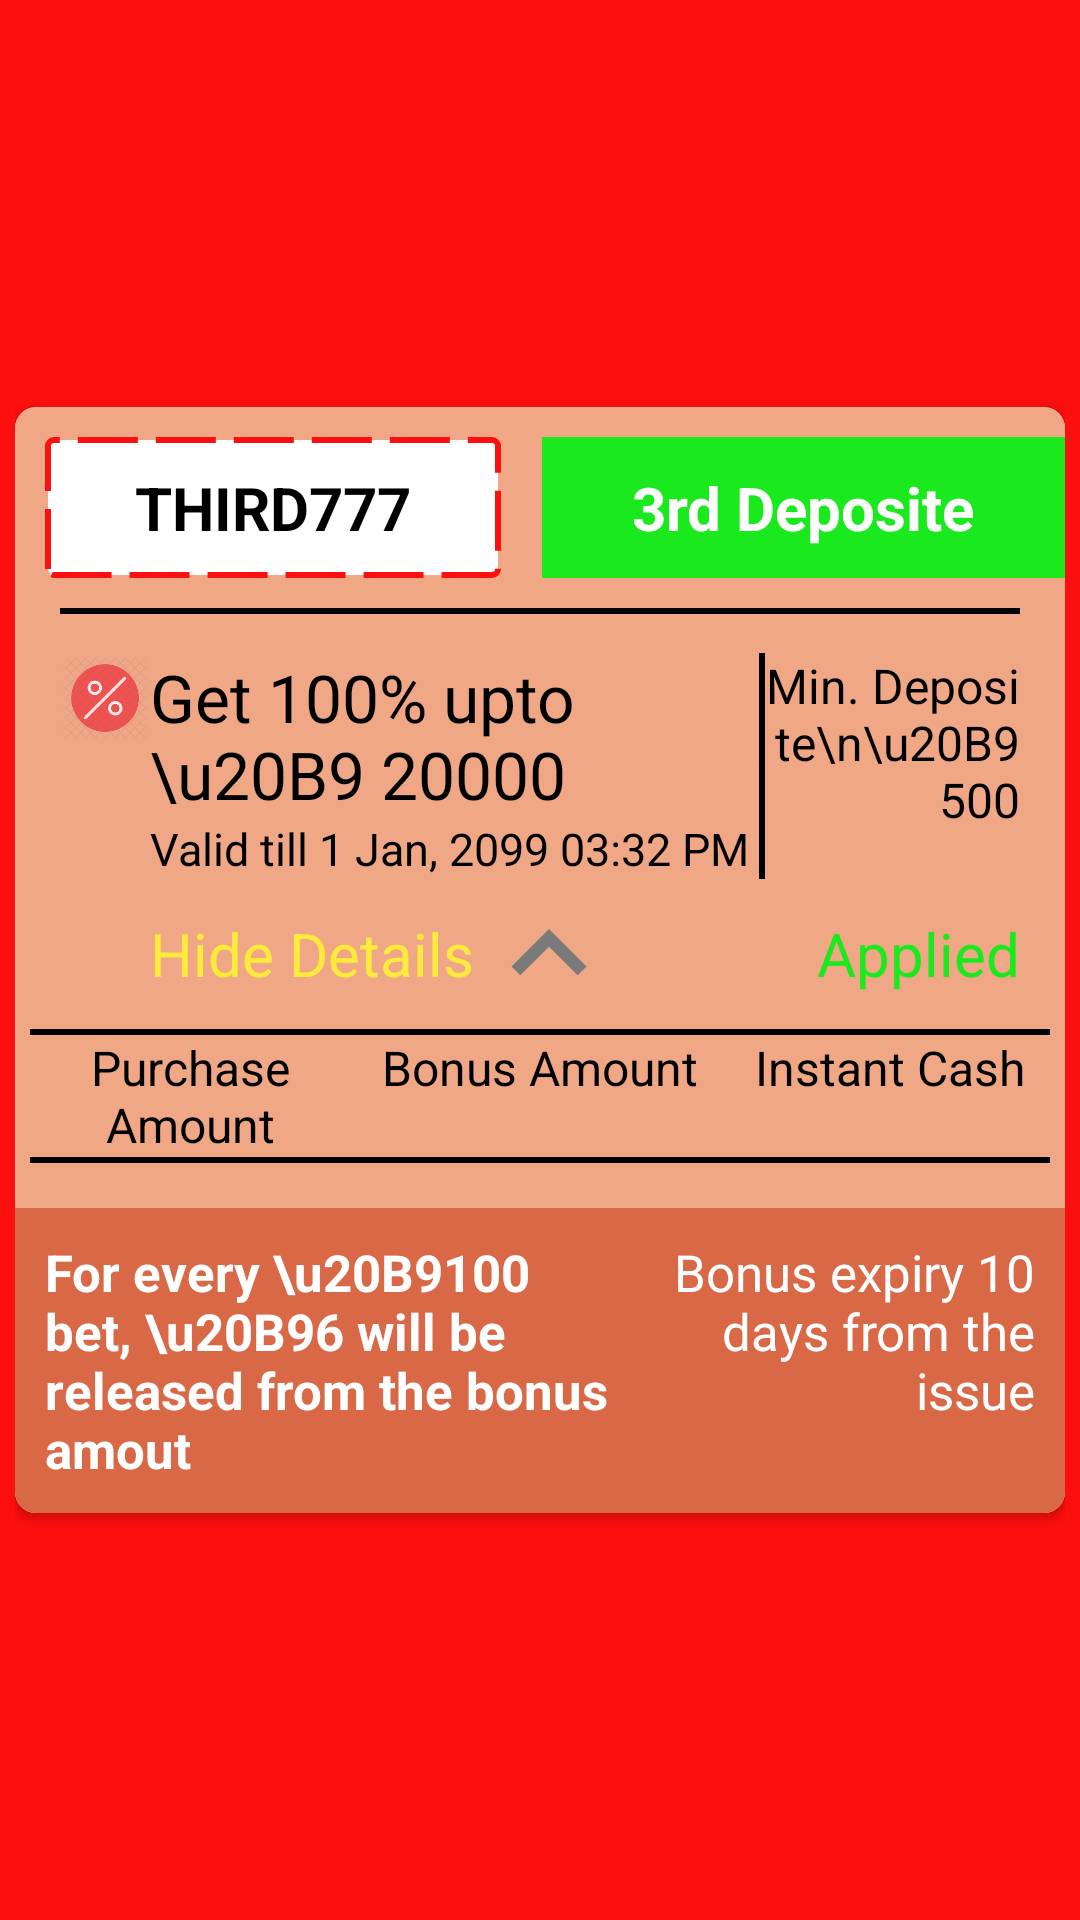

The Android layout XML behind this screen, and the referenced resources:
<!-- AndroidManifest.xml: application theme Theme.MobiusCoupons -->
<!-- res/layout/card_coupon.xml -->
<?xml version="1.0" encoding="utf-8"?>
<androidx.constraintlayout.widget.ConstraintLayout xmlns:android="http://schemas.android.com/apk/res/android"
    xmlns:app="http://schemas.android.com/apk/res-auto"
    xmlns:tools="http://schemas.android.com/tools"
    android:layout_width="match_parent"
    android:layout_height="wrap_content"
    android:background="@color/red"
    android:padding="5dp">

    <androidx.cardview.widget.CardView
        android:layout_width="match_parent"
        android:layout_height="wrap_content"
        app:layout_constraintBottom_toBottomOf="parent"
        app:layout_constraintEnd_toEndOf="parent"
        app:cardCornerRadius="7dp"
        app:layout_constraintStart_toStartOf="parent"
        app:layout_constraintTop_toTopOf="parent">

        <RelativeLayout
            android:layout_width="match_parent"
            android:layout_height="match_parent"
            android:background="@color/red_2">

            <TextView
                android:id="@+id/coupon_code"
                android:layout_width="wrap_content"
                android:layout_height="wrap_content"
                android:layout_margin="10dp"
                android:background="@drawable/bg_code"
                android:paddingLeft="30dp"
                android:paddingTop="10dp"
                android:paddingRight="30dp"
                android:paddingBottom="10dp"
                android:text="THIRD777"
                android:textSize="20dp"
                android:textStyle="bold" />

            <TextView
                android:id="@+id/ribbon"
                android:layout_width="wrap_content"
                android:layout_height="wrap_content"
                android:layout_alignParentRight="true"
                android:layout_marginTop="10dp"
                android:background="@color/green"
                android:paddingLeft="30dp"
                android:paddingTop="10dp"
                android:paddingRight="30dp"
                android:paddingBottom="10dp"
                android:text="3rd Deposite"
                android:textColor="@color/white"
                android:textSize="20dp"
                android:textStyle="bold" />

            <View
                android:layout_width="match_parent"
                android:layout_height="2dp"
                android:layout_below="@id/coupon_code"
                android:layout_marginLeft="15dp"
                android:layout_marginRight="15dp"
                android:background="@color/black" />

            <LinearLayout
                android:id="@+id/overview_body"
                android:layout_width="match_parent"
                android:layout_height="wrap_content"
                android:layout_below="@+id/coupon_code"
                android:layout_marginLeft="15dp"
                android:layout_marginTop="15dp"
                android:layout_marginRight="15dp"
                android:orientation="horizontal">

                <ImageView
                    android:layout_width="30dp"
                    android:layout_height="30dp"
                    android:src="@drawable/ic_percentage" />

                <LinearLayout
                    android:layout_width="0dp"
                    android:layout_height="wrap_content"
                    android:layout_weight="3"
                    android:orientation="vertical">

                    <TextView
                        android:id="@+id/max_message"
                        android:layout_width="match_parent"
                        android:layout_height="wrap_content"
                        android:text="Get 100% upto \u20B9 20000"
                        android:textSize="22dp" />

                    <TextView
                        android:id="@+id/validity_message"
                        android:layout_width="match_parent"
                        android:layout_height="wrap_content"
                        android:text="Valid till 1 Jan, 2099 03:32 PM"
                        android:textSize="15dp" />
                </LinearLayout>

                <View
                    android:layout_width="2dp"
                    android:layout_height="match_parent"
                    android:layout_below="@id/overview_body"
                    android:background="@color/black" />

                <LinearLayout
                    android:layout_width="0dp"
                    android:layout_height="wrap_content"
                    android:layout_weight="1.25">

                    <TextView
                        android:id="@+id/min_msg"
                        android:layout_width="match_parent"
                        android:layout_height="wrap_content"
                        android:gravity="right"
                        android:text="Min. Deposite\n\u20B9 500"
                        android:textSize="16dp" />
                </LinearLayout>
            </LinearLayout>

            <RelativeLayout
                android:id="@+id/body_hide"
                android:layout_width="wrap_content"
                android:layout_height="wrap_content"
                android:layout_below="@id/overview_body"
                android:layout_marginLeft="45dp"
                android:layout_marginRight="15dp">

                <TextView
                    android:id="@+id/hide_visible_tv"
                    android:layout_width="wrap_content"
                    android:layout_height="wrap_content"
                    android:layout_centerVertical="true"
                    android:text="Hide Details"
                    android:textColor="@color/yellow"
                    android:textSize="20dp" />

                <ImageView
                    android:id="@+id/arrow"
                    android:layout_width="50dp"
                    android:layout_height="50dp"
                    android:layout_centerVertical="true"
                    android:layout_toRightOf="@id/hide_visible_tv"
                    android:src="@drawable/ic_arrow_up" />

                <TextView
                    android:layout_width="wrap_content"
                    android:layout_height="wrap_content"
                    android:layout_alignParentRight="true"
                    android:layout_centerVertical="true"
                    android:text="Applied"
                    android:textColor="@color/green"
                    android:textSize="20dp" />
            </RelativeLayout>

            <LinearLayout
                android:id="@+id/details_layout"
                android:layout_width="match_parent"
                android:layout_height="wrap_content"
                android:layout_below="@id/body_hide"
                android:orientation="vertical">

                <View
                    android:layout_width="match_parent"
                    android:layout_height="2dp"
                    android:layout_below="@id/body_hide"
                    android:layout_marginLeft="5dp"
                    android:layout_marginRight="5dp"
                    android:background="@color/black" />


                <LinearLayout
                    android:id="@+id/header_layout"
                    android:layout_width="match_parent"
                    android:layout_height="match_parent"
                    android:orientation="horizontal">

                    <TextView
                        android:id="@+id/textView"
                        android:layout_width="0dp"
                        android:layout_height="wrap_content"
                        android:layout_weight="1"
                        android:gravity="center"
                        android:text="Purchase Amount"
                        android:textSize="16dp" />

                    <TextView
                        android:id="@+id/textView1"
                        android:layout_width="0dp"
                        android:layout_height="wrap_content"
                        android:layout_weight="1"
                        android:gravity="center"
                        android:text="Bonus Amount"
                        android:textSize="16dp" />

                    <TextView
                        android:id="@+id/textView2"
                        android:layout_width="0dp"
                        android:layout_height="wrap_content"
                        android:layout_weight="1"
                        android:gravity="center"
                        android:text="Instant Cash"
                        android:textSize="16dp" />
                </LinearLayout>

                <View
                    android:layout_width="match_parent"
                    android:layout_height="2dp"
                    android:layout_below="@id/body_hide"
                    android:layout_marginLeft="5dp"
                    android:layout_marginRight="5dp"
                    android:background="@color/black" />

                <LinearLayout
                    android:id="@+id/detail_body"
                    android:layout_width="match_parent"
                    android:layout_height="match_parent"
                    android:orientation="vertical" />

                <LinearLayout
                    android:layout_width="match_parent"
                    android:layout_height="wrap_content"
                    android:layout_marginTop="15dp"
                    android:background="@color/red_3"
                    android:orientation="horizontal"
                    android:padding="10dp">

                    <TextView
                        android:id="@+id/wager_msg"
                        android:layout_width="0dp"
                        android:layout_height="wrap_content"
                        android:layout_weight="3"
                        android:text="For every \u20B9100 bet, \u20B96 will be released from the bonus amout"
                        android:textColor="@color/white"
                        android:textSize="17dp"
                        android:textStyle="bold" />

                    <TextView
                        android:id="@+id/bonus_msg"
                        android:layout_width="0dp"
                        android:layout_height="wrap_content"
                        android:layout_marginLeft="15dp"
                        android:layout_weight="2"
                        android:gravity="right"
                        android:text="Bonus expiry 10 days from the issue"
                        android:textColor="@color/white"
                        android:textSize="17dp" />
                </LinearLayout>

            </LinearLayout>
        </RelativeLayout>
    </androidx.cardview.widget.CardView>
</androidx.constraintlayout.widget.ConstraintLayout>
<!-- resources referenced by this layout -->
<resources>
  <color name="black">#FF000000</color>
  <color name="green">#1AEA1D</color>
  <color name="red">#FB0F0F</color>
  <color name="red_2">#EFA785</color>
  <color name="red_3">#D86846</color>
  <color name="white">#FFFFFFFF</color>
  <color name="yellow">#FFEB3B</color>
  <!-- drawable bg_code (drawable) -->
  <?xml version="1.0" encoding="utf-8"?>
  <shape xmlns:android="http://schemas.android.com/apk/res/android">
      <solid android:color="#ffffff" />
      <stroke
          android:width="2dp"
          android:color="@color/red"
          android:dashWidth="20dp"
          android:dashGap="6dp" />
  
      <padding
          android:bottom="7dp"
          android:left="7dp"
          android:right="7dp"
          android:top="7dp" />
      <corners android:radius="2dp" />
  </shape>
  <!-- drawable ic_arrow_up (drawable) -->
  <vector android:height="24dp" android:tint="#7A7A7A"
      android:viewportHeight="24" android:viewportWidth="24"
      android:width="24dp" xmlns:android="http://schemas.android.com/apk/res/android">
      <path android:fillColor="@android:color/white" android:pathData="M7.41,15.41L12,10.83l4.59,4.58L18,14l-6,-6 -6,6z"/>
  </vector>
  <!-- drawable ic_percentage: png bitmap (drawable, 37644 bytes) -->
  <style name="Theme.MobiusCoupons" parent="Theme.MaterialComponents.DayNight.DarkActionBar">
          
          <item name="colorPrimary">@color/purple_500</item>
          <item name="colorPrimaryVariant">@color/purple_700</item>
          <item name="colorOnPrimary">@color/white</item>
          
          <item name="colorSecondary">@color/teal_200</item>
          <item name="colorSecondaryVariant">@color/teal_700</item>
          <item name="colorOnSecondary">@color/black</item>
          
          <item name="android:statusBarColor" tools:targetApi="l">?attr/colorPrimaryVariant</item>
          
          <item name="android:textColor">@color/black</item>
      </style>
  <color name="purple_500">#FF6200EE</color>
  <color name="purple_700">#FF3700B3</color>
  <color name="teal_200">#FF03DAC5</color>
  <color name="teal_700">#FF018786</color>
</resources>
